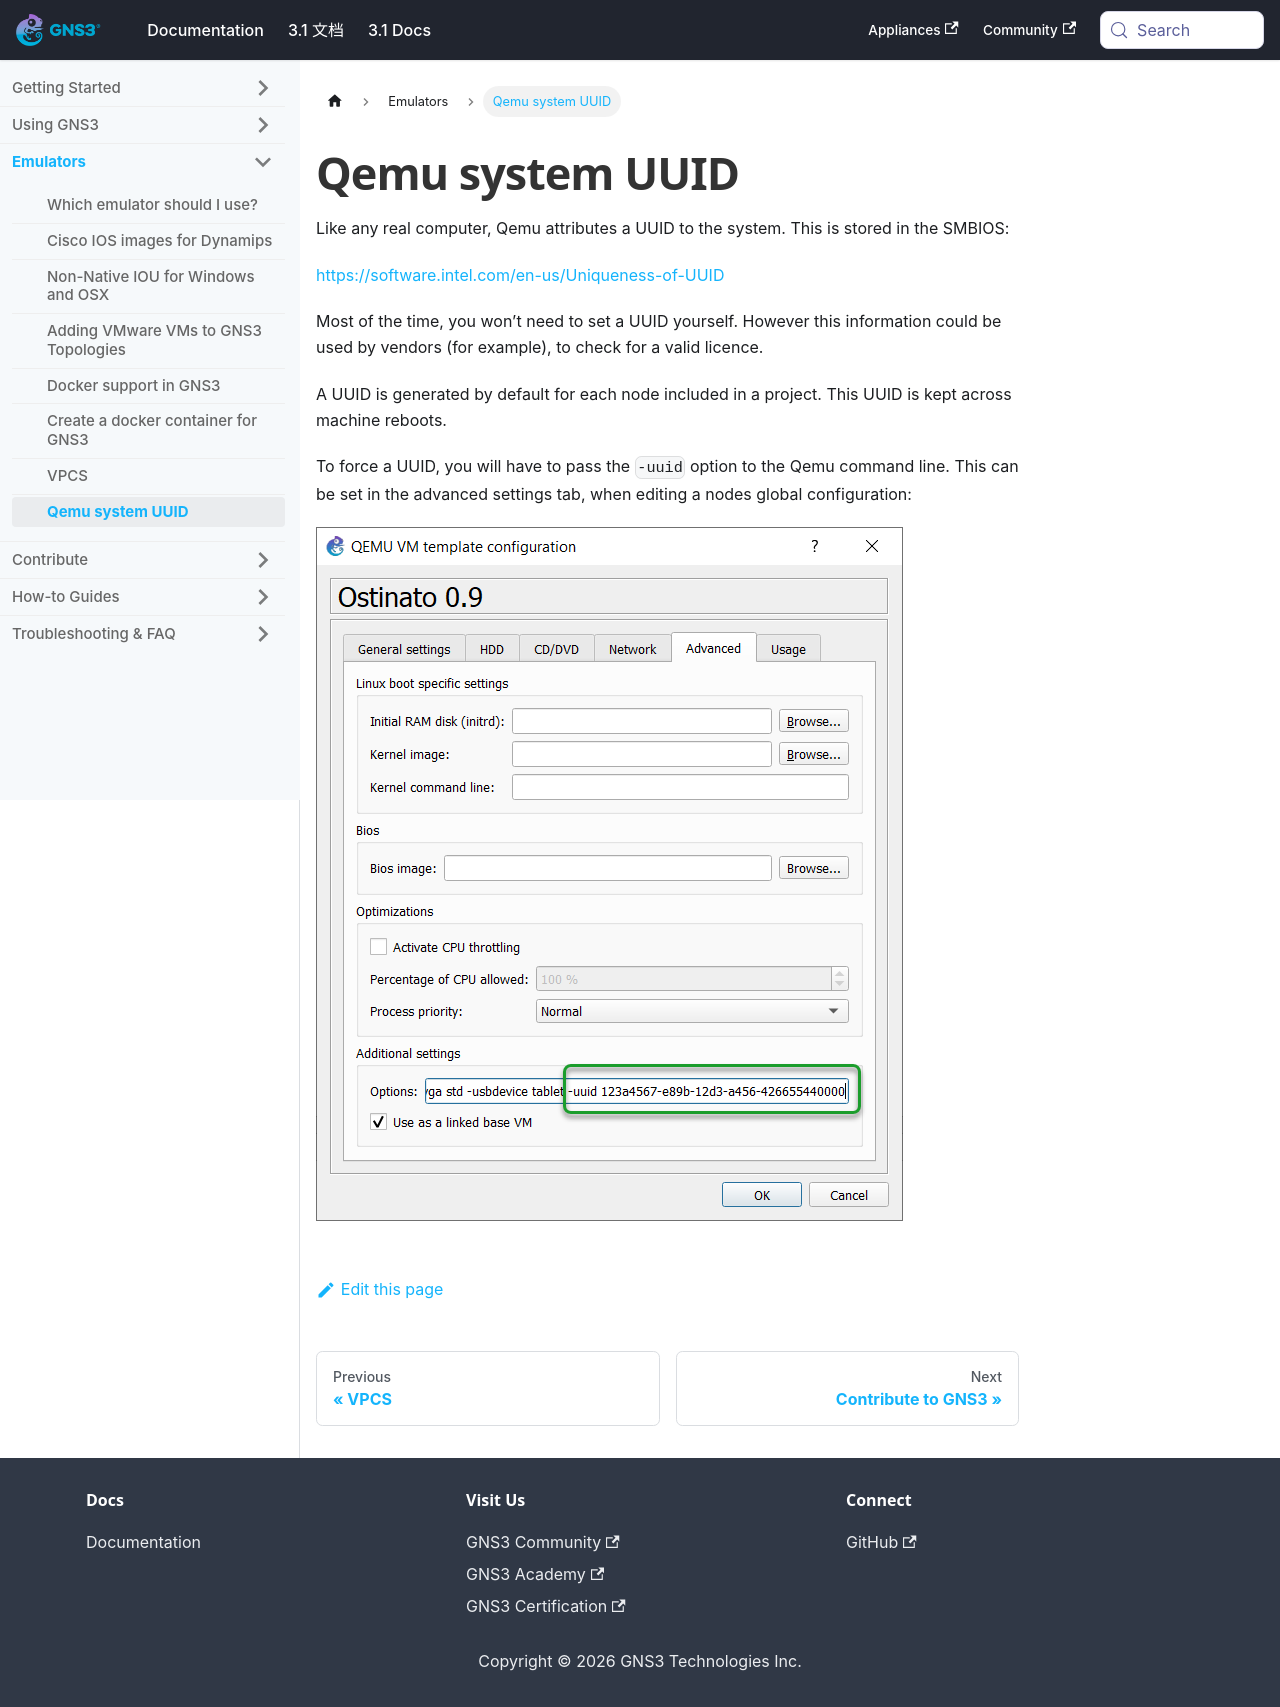

repository: mother/gns3-docs · page: docs/emulators/qemu-system-uuid.html · generator: docusaurus

---
id: qemu-system-uuid
title: Qemu system UUID
sidebar_label: Qemu system UUID
---


Like any real computer, Qemu attributes a UUID to the system. This is stored in the SMBIOS:

https://software.intel.com/en-us/Uniqueness-of-UUID

Most of the time, you won’t need to set a UUID yourself. However this information could be used by vendors (for example), to check for a valid licence.

A UUID is generated by default for each node included in a project. This UUID is kept across machine reboots.

To force a UUID, you will have to pass the ```-uuid``` option to the Qemu command line. This can be set in the advanced settings tab, when editing a nodes global configuration:

![screenshot](/img/emulators/qemu-system-uuid/1.jpg)
